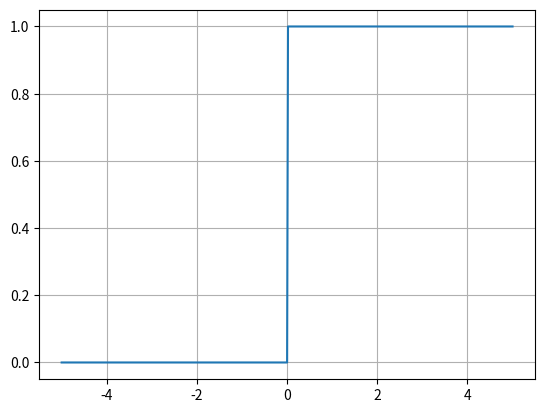

Here is the Python script that generated this plot: (Note: this script raises an exception after producing the figure.)
import numpy as np
import matplotlib.pyplot as plt

def heaviside(x):
    y = np.zeros(x.size)
    y[x > 0] = 1          # x <= 0 이면 0, x > 0 이면 1
    return y

xs = np.linspace(-5,5,501)
ys = heaviside(xs)
plt.plot(xs, ys)
plt.grid()
plt.show()

def step(x):
    return np.array(x > 0, dtype=np.int)

ys = step(xs)
plt.plot(xs, ys)
plt.title('step function')
plt.grid()
plt.show()

def sigmoid(x):
    return 1 / (1 + np.exp(-x))

ys = sigmoid(xs)
plt.plot(xs, ys)
plt.title('sigmoid function')
plt.grid()
plt.show()

ys = np.tanh(xs)
plt.plot(xs, ys)
plt.title('hyperbolic tangent function')
plt.grid()
plt.show()

def relu(x):
    return np.maximum(0, x)

ys = relu(xs)
plt.plot(xs, ys)
plt.title('relu function')
plt.grid()
plt.show()

def leaky_relu(x):
    return np.maximum(0.01*x, x)

ys = leaky_relu(xs)
plt.plot(xs, ys)
plt.title('leaky relu function')
plt.grid()
plt.show()

def softplus(x):
    return np.log(1 + np.exp(x))

ys = softplus(xs)
plt.plot(xs, ys)
plt.title('softplus function')
plt.grid()
plt.show()

plt.figure(figsize=(15,7))
plt.subplot(231)
plt.plot(xs, step(xs)), plt.title('step function'), plt.grid()
plt.subplot(232)
plt.plot(xs, sigmoid(xs)), plt.title('sigmoid function'), plt.grid()
plt.subplot(233)
plt.plot(xs, np.tanh(xs)), plt.title('hyperbolic tangent function'), plt.grid()
plt.subplot(234)
plt.plot(xs, relu(xs)), plt.title('relu function'), plt.grid()
plt.subplot(235)
plt.plot(xs, leaky_relu(xs)), plt.title('leaky relu function'), plt.grid()
plt.subplot(236)
plt.plot(xs, softplus(xs)), plt.title('softplus function'), plt.grid()
plt.show()

